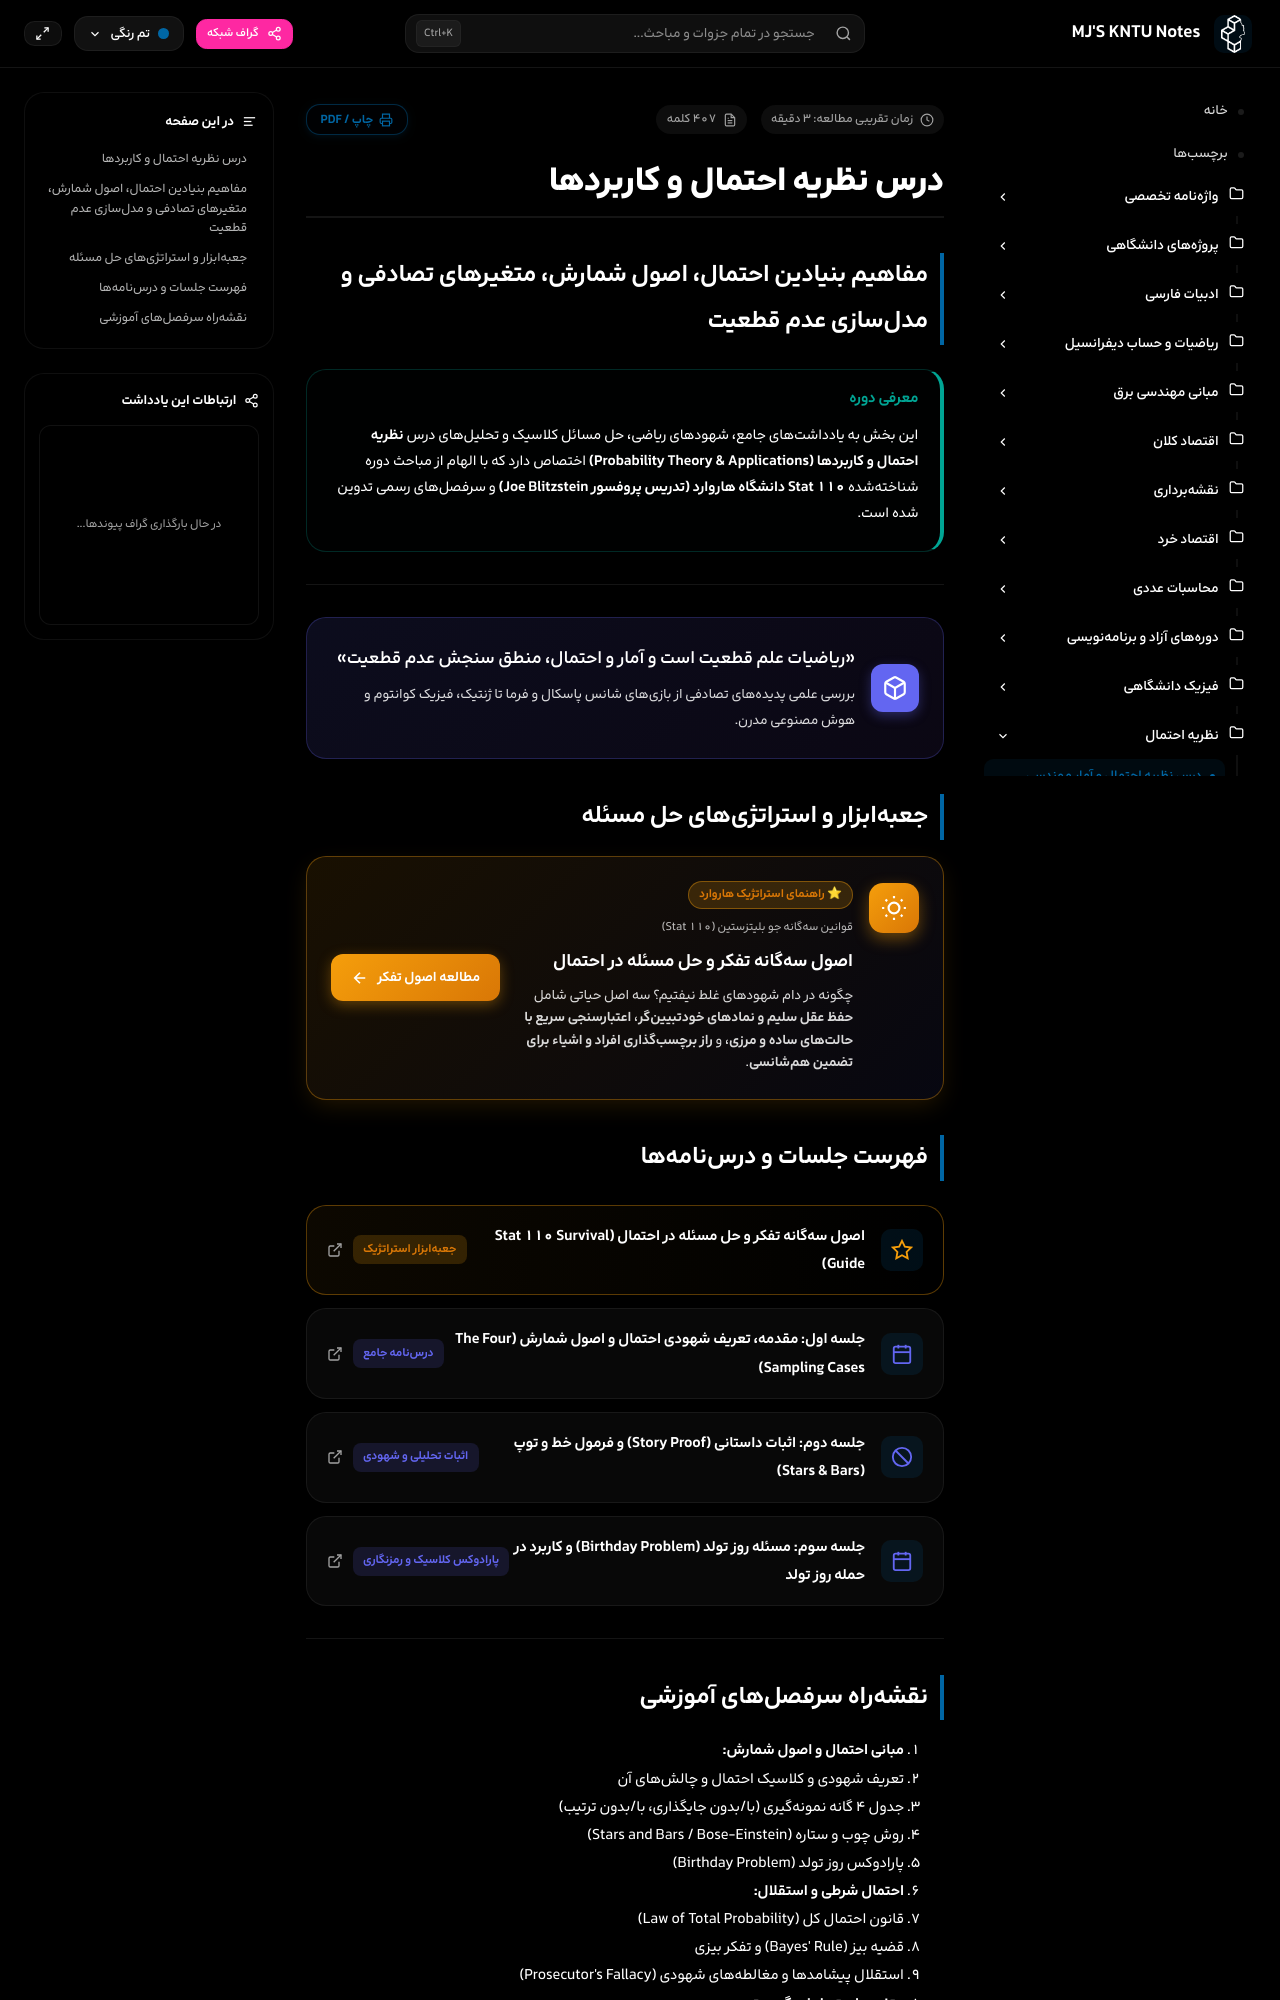

repository: mjb4khshi/KNTU · page: probability/index.html · generator: mkdocs

---
title: درس نظریه احتمال و آمار مهندسی
description: یادداشتها، مفاهیم شهودی، اصول شمارش، متغیرهای تصادفی و توزیعهای آماری بر مبنای دورههای استاندارد بینالمللی (Stat 110 هاروارد)
tags:
  - آمار
  - احتمال
  - ریاضیات
  - مهندسی
---

# درس نظریه احتمال و کاربردها
## مفاهیم بنیادین احتمال، اصول شمارش، متغیرهای تصادفی و مدلسازی عدم قطعیت

> [!NOTE] معرفی دوره
> این بخش به یادداشتهای جامع، شهودهای ریاضی، حل مسائل کلاسیک و تحلیلهای درس **نظریه احتمال و کاربردها (Probability Theory & Applications)** اختصاص دارد که با الهام از مباحث دوره شناختهشده **Stat 110 دانشگاه هاروارد (تدریس پروفسور Joe Blitzstein)** و سرفصلهای رسمی تدوین شده است.

---

<div class="probability-hero-card" style="background: linear-gradient(135deg, rgba(99, 102, 241, 0.12) 0%, rgba(139, 92, 246, 0.08) 100%); border: 1px solid rgba(99, 102, 241, 0.25); border-radius: var(--radius-card, 16px); padding: 1.5rem; margin-bottom: 2rem;">
  <div style="display: flex; align-items: center; gap: 1rem; flex-wrap: wrap;">
    <div style="background: #6366f1; color: white; width: 48px; height: 48px; border-radius: 12px; display: flex; align-items: center; justify-content: center; box-shadow: 0 4px 12px rgba(99, 102, 241, 0.35);">
      <svg width="26" height="26" viewBox="0 0 24 24" fill="none" stroke="currentColor" stroke-width="2"><path d="M21 16V8a2 2 0 0 0-1-1.73l-7-4a2 2 0 0 0-2 0l-7 4A2 2 0 0 0 3 8v8a2 2 0 0 0 1 1.73l7 4a2 2 0 0 0 2 0l7-4A2 2 0 0 0 21 16z"></path><polyline points="3.27 6.96 12 12.01 20.73 6.96"></polyline><line x1="12" y1="22.08" x2="12" y2="12"></line></svg>
    </div>
    <div style="flex: 1; min-width: 240px;">
      <h3 style="margin: 0 0 0.35rem 0; font-size: 1.15rem; color: var(--color-base-content);">«ریاضیات علم قطعیت است و آمار و احتمال، منطق سنجش عدم قطعیت»</h3>
      <p style="margin: 0; font-size: 0.88rem; color: var(--color-base-content, #64748b); opacity: 0.85;">
        بررسی علمی پدیدههای تصادفی از بازیهای شانس پاسکال و فرما تا ژنتیک، فیزیک کوانتوم و هوش مصنوعی مدرن.
      </p>
    </div>
  </div>
</div>

## جعبهابزار و استراتژیهای حل مسئله

<div class="probability-featured-box" style="margin-bottom: 2rem; background: linear-gradient(135deg, rgba(245, 158, 11, 0.1) 0%, rgba(99, 102, 241, 0.07) 100%); border: 1px solid rgba(245, 158, 11, 0.35); border-radius: var(--radius-card, 16px); padding: 1.5rem; position: relative; overflow: hidden; box-shadow: 0 8px 24px -4px rgba(245, 158, 11, 0.15);">
  <div style="display: flex; align-items: center; justify-content: space-between; gap: 1.25rem; flex-wrap: wrap;">
    <div style="display: flex; align-items: flex-start; gap: 1rem; flex: 1; min-width: 280px;">
      <div style="background: linear-gradient(135deg, #f59e0b, #d97706); color: white; width: 50px; height: 50px; border-radius: 14px; display: flex; align-items: center; justify-content: center; box-shadow: 0 6px 16px rgba(245, 158, 11, 0.4); flex-shrink: 0; margin-top: 2px;">
        <svg width="26" height="26" viewBox="0 0 24 24" fill="none" stroke="currentColor" stroke-width="2"><circle cx="12" cy="12" r="5"/><line x1="12" y1="1" x2="12" y2="3"/><line x1="12" y1="21" x2="12" y2="23"/><line x1="4.22" y1="4.22" x2="5.64" y2="5.64"/><line x1="18.36" y1="18.36" x2="19.78" y2="19.78"/><line x1="1" y1="12" x2="3" y2="12"/><line x1="21" y1="12" x2="23" y2="12"/><line x1="4.22" y1="19.78" x2="5.64" y2="18.36"/><line x1="18.36" y1="5.64" x2="19.78" y2="4.22"/></svg>
      </div>
      <div>
        <div style="display: flex; align-items: center; gap: 0.5rem; margin-bottom: 0.35rem; flex-wrap: wrap;">
          <span style="font-size: 0.75rem; font-weight: 700; color: #d97706; background: rgba(245, 158, 11, 0.18); border: 1px solid rgba(245, 158, 11, 0.4); padding: 2px 10px; border-radius: 20px;">⭐ راهنمای استراتژیک هاروارد</span>
          <span style="font-size: 0.75rem; color: var(--color-base-content); opacity: 0.7;">قوانین سهگانه جو بلیتزستین (Stat 110)</span>
        </div>
        <h3 style="margin: 0 0 0.35rem 0; font-size: 1.15rem; color: var(--color-base-content); font-weight: 700;">
          اصول سهگانه تفکر و حل مسئله در احتمال
        </h3>
        <p style="margin: 0; font-size: 0.88rem; color: var(--color-base-content); opacity: 0.85; line-height: 1.6;">
          چگونه در دام شهودهای غلط نیفتیم؟ سه اصل حیاتی شامل <b>حفظ عقل سلیم و نمادهای خودتبیینگر</b>، <b>اعتبارسنجی سریع با حالتهای ساده و مرزی</b>، و <b>راز برچسبگذاری افراد و اشیاء برای تضمین همشانسی</b>.
        </p>
      </div>
    </div>
    <div>
      <a class="sarv-btn-primary" href="اصول سهگانه تفکر در احتمال/" style="display: inline-flex; align-items: center; gap: 0.5rem; background: linear-gradient(135deg, #f59e0b, #d97706); color: white; padding: 0.65rem 1.25rem; border-radius: 12px; font-weight: 700; font-size: 0.88rem; text-decoration: none; box-shadow: 0 4px 14px rgba(245, 158, 11, 0.35); transition: all 0.2s ease;">
        <span>مطالعه اصول تفکر</span>
        <svg width="18" height="18" viewBox="0 0 24 24" fill="none" stroke="currentColor" stroke-width="2.2"><path d="M19 12H5M12 19l-7-7 7-7"/></svg>
      </a>
    </div>
  </div>
</div>
